Dataset: data (GitHub, fabricioifc/PinusClassification). Classes: not pinus, pinus.

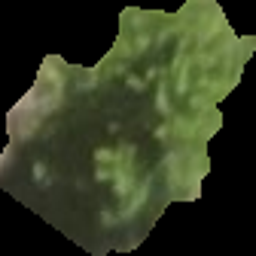
Label: pinus

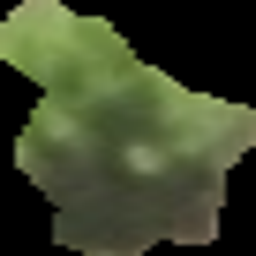
Label: pinus

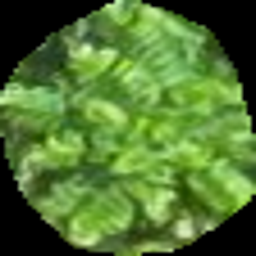
Label: not pinus

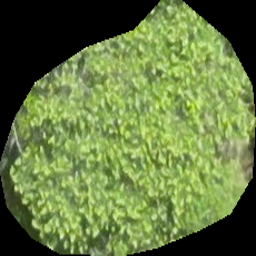
Label: not pinus

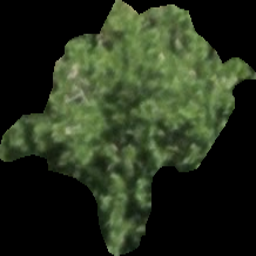
Label: pinus

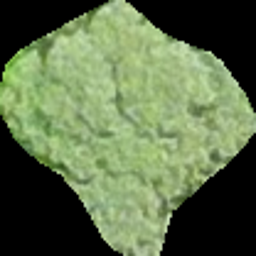
Label: not pinus
